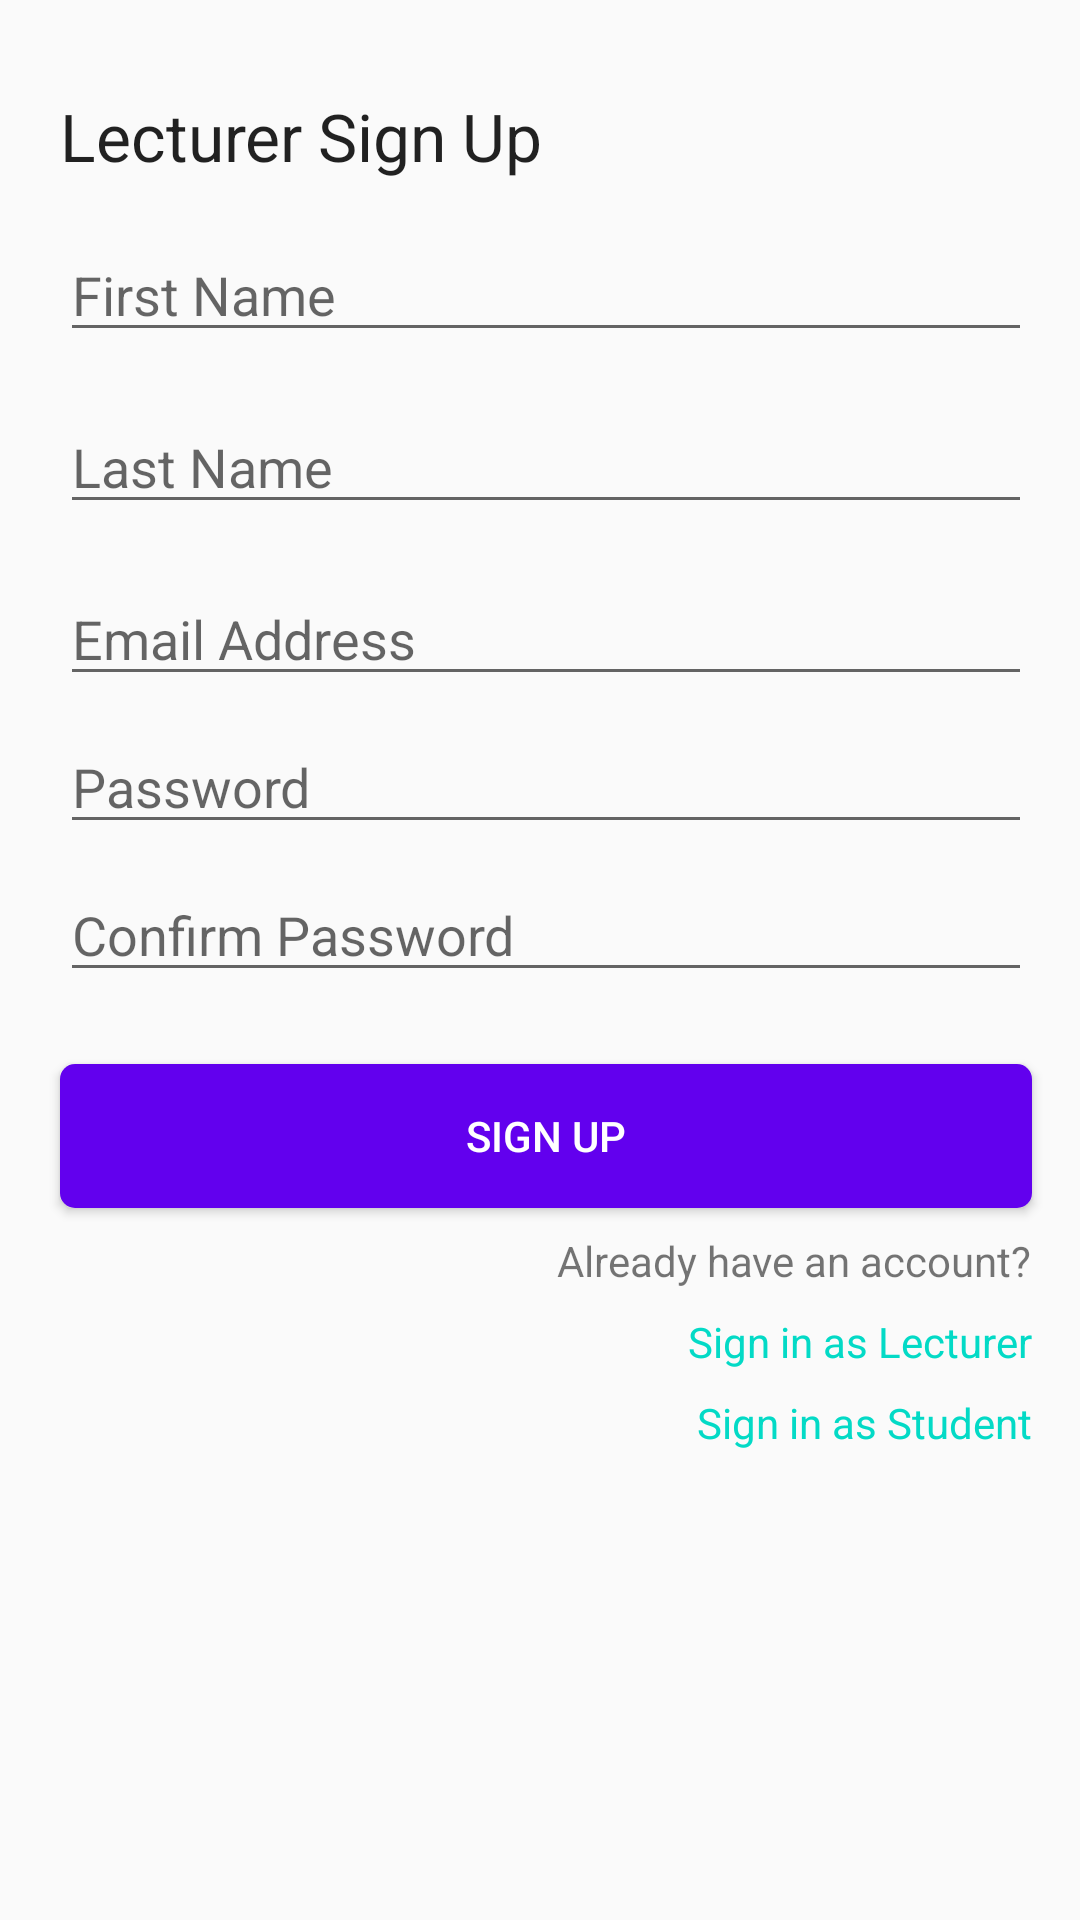

This screen was rendered from an Android layout file. Write that file and the resources it references.
<!-- AndroidManifest.xml: application theme AppTheme -->
<!-- res/layout/activity_lecturer_sign_up.xml -->
<?xml version="1.0" encoding="utf-8"?>
<androidx.constraintlayout.widget.ConstraintLayout xmlns:android="http://schemas.android.com/apk/res/android"
    xmlns:app="http://schemas.android.com/apk/res-auto"
    xmlns:tools="http://schemas.android.com/tools"
    android:layout_width="match_parent"
    android:layout_height="match_parent"
    tools:context=".authentication.LecturerSignUpActivity">
    <TextView
        android:id="@+id/textView"
        android:layout_width="wrap_content"
        android:layout_height="wrap_content"
        android:text="@string/lecturer_sign_up"
        android:textAppearance="@style/TextAppearance.AppCompat.Large"
        app:layout_constraintBottom_toBottomOf="parent"
        app:layout_constraintEnd_toEndOf="parent"
        app:layout_constraintHorizontal_bias="0.1"
        app:layout_constraintStart_toStartOf="parent"
        app:layout_constraintTop_toTopOf="parent"
        app:layout_constraintVertical_bias="0.050000012" />

    <EditText
        android:id="@+id/lecturer_sign_up_first_name"
        android:layout_width="0dp"
        android:layout_height="wrap_content"
        android:layout_marginTop="16dp"
        android:layout_marginEnd="16dp"
        android:ems="10"
        android:hint="@string/first_name"
        android:inputType="textPersonName"
        app:layout_constraintEnd_toEndOf="parent"
        app:layout_constraintStart_toStartOf="@+id/textView"
        app:layout_constraintTop_toBottomOf="@+id/textView" />

    <EditText
        android:id="@+id/lecturer_sign_up_last_name"
        android:layout_width="0dp"
        android:layout_height="wrap_content"
        android:layout_marginTop="16dp"
        android:layout_marginEnd="16dp"
        android:ems="10"
        android:hint="@string/last_name"
        android:inputType="textPersonName"
        app:layout_constraintEnd_toEndOf="parent"
        app:layout_constraintStart_toStartOf="@+id/textView"
        app:layout_constraintTop_toBottomOf="@+id/lecturer_sign_up_first_name" />



    <EditText
        android:id="@+id/lecturer_sign_up_email"
        android:layout_width="0dp"
        android:layout_height="wrap_content"
        android:layout_marginTop="16dp"
        android:layout_marginEnd="16dp"
        android:ems="10"
        android:hint="@string/email_address"
        android:inputType="textEmailAddress"
        app:layout_constraintEnd_toEndOf="parent"
        app:layout_constraintStart_toStartOf="@+id/textView"
        app:layout_constraintTop_toBottomOf="@+id/lecturer_sign_up_last_name" />

    <EditText
        android:id="@+id/lecturer_sign_up_password"
        android:layout_width="0dp"
        android:layout_height="wrap_content"
        android:layout_marginTop="8dp"
        android:ems="10"
        android:hint="@string/password"
        android:inputType="textPassword"
        app:layout_constraintEnd_toEndOf="@+id/lecturer_sign_up_email"
        app:layout_constraintStart_toStartOf="@+id/lecturer_sign_up_email"
        app:layout_constraintTop_toBottomOf="@+id/lecturer_sign_up_email" />

    <EditText
        android:id="@+id/lecturer_sign_up_confirm_password"
        android:layout_width="0dp"
        android:layout_height="wrap_content"
        android:layout_marginTop="8dp"
        android:ems="10"
        android:hint="@string/confirm_password"
        android:inputType="textPassword"
        app:layout_constraintEnd_toEndOf="@+id/lecturer_sign_up_email"
        app:layout_constraintStart_toStartOf="@+id/lecturer_sign_up_email"
        app:layout_constraintTop_toBottomOf="@+id/lecturer_sign_up_password" />

    <Button
        android:id="@+id/lecturer_sign_up_button"
        android:layout_width="0dp"
        android:layout_height="wrap_content"
        android:layout_marginTop="24dp"
        android:background="@drawable/button_background"
        android:text="@string/sign_up"
        android:textColor="@android:color/white"
        app:layout_constraintEnd_toEndOf="@+id/lecturer_sign_up_confirm_password"
        app:layout_constraintStart_toStartOf="@+id/lecturer_sign_up_confirm_password"
        app:layout_constraintTop_toBottomOf="@+id/lecturer_sign_up_confirm_password" />

    <TextView
        android:id="@+id/textview3"
        android:layout_width="wrap_content"
        android:layout_height="wrap_content"
        android:layout_marginTop="8dp"
        android:text="@string/already_have_an_account"
        app:layout_constraintEnd_toEndOf="@+id/lecturer_sign_up_password"
        app:layout_constraintTop_toBottomOf="@+id/lecturer_sign_up_button" />

    <TextView
        android:id="@+id/sign_in_as_lecturer_tv"
        android:layout_width="wrap_content"
        android:layout_height="wrap_content"
        android:layout_marginTop="8dp"
        android:textColor="@color/colorAccent"
        android:text="@string/sign_in_as_lecturer"
        app:layout_constraintEnd_toEndOf="@+id/textview3"
        app:layout_constraintTop_toBottomOf="@+id/textview3" />

    <TextView
        android:id="@+id/sign_in_as_student_tv"
        android:layout_width="wrap_content"
        android:layout_height="wrap_content"
        android:layout_marginTop="8dp"
        android:textColor="@color/colorAccent"
        android:text="@string/sign_in_as_student"
        app:layout_constraintEnd_toEndOf="@+id/sign_in_as_lecturer_tv"
        app:layout_constraintTop_toBottomOf="@+id/sign_in_as_lecturer_tv" />

    <ProgressBar
        android:id="@+id/progressBar"
        android:layout_width="93dp"
        android:layout_height="82dp"
        android:layout_centerHorizontal="true"
        android:visibility="invisible"
        app:layout_constraintBottom_toBottomOf="parent"
        app:layout_constraintEnd_toEndOf="parent"
        app:layout_constraintStart_toStartOf="parent"
        app:layout_constraintTop_toBottomOf="@+id/sign_in_as_student_tv" />

</androidx.constraintlayout.widget.ConstraintLayout>
<!-- resources referenced by this layout -->
<resources>
  <color name="colorAccent">#03DAC6</color>
  <!-- drawable button_background (drawable-v24) -->
  <?xml version="1.0" encoding="utf-8"?>
  <shape android:shape="rectangle" xmlns:android="http://schemas.android.com/apk/res/android">
  
      <corners android:radius="5dp"/>
      <solid android:color="@color/colorPrimary"/>
  
  </shape>
  <string name="already_have_an_account">Already have an account?</string>
  <string name="confirm_password">Confirm Password</string>
  <string name="email_address">Email Address</string>
  <string name="first_name">First Name</string>
  <string name="last_name">Last Name</string>
  <string name="lecturer_sign_up">Lecturer Sign Up</string>
  <string name="password">Password</string>
  <string name="sign_in_as_lecturer">Sign in as Lecturer</string>
  <string name="sign_in_as_student">Sign in as Student</string>
  <string name="sign_up">sign up</string>
  <style name="AppTheme" parent="Theme.AppCompat.Light.DarkActionBar">
          
          <item name="colorPrimary">@color/colorPrimary</item>
          <item name="colorPrimaryDark">@color/colorPrimaryDark</item>
          <item name="colorAccent">@color/colorAccent</item>
      </style>
  <color name="colorPrimary">#6200EE</color>
  <color name="colorPrimaryDark">#3700B3</color>
</resources>
